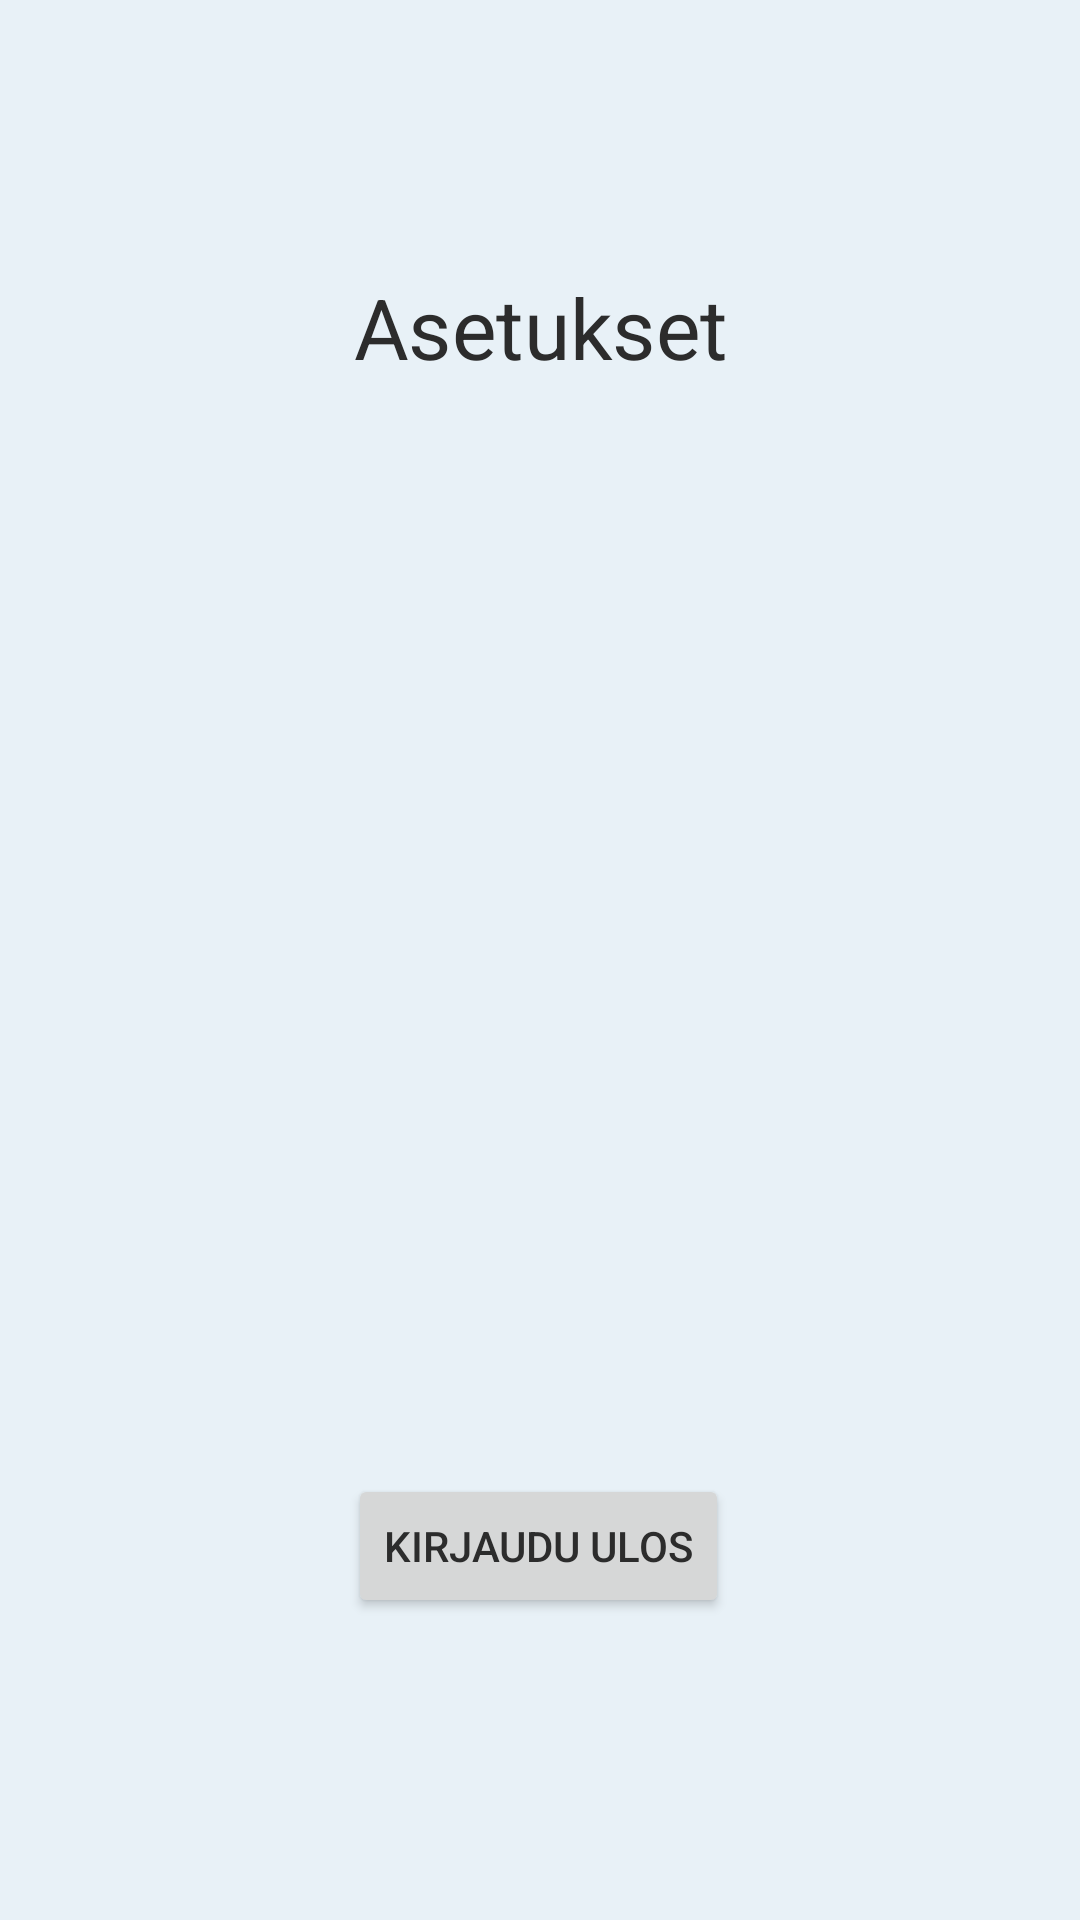

Layout XML and referenced resources for this Android screen:
<!-- AndroidManifest.xml: application theme Theme.TsekkaaArvosi -->
<!-- res/layout/activity_asetukset.xml -->
<?xml version="1.0" encoding="utf-8"?>
<androidx.constraintlayout.widget.ConstraintLayout xmlns:android="http://schemas.android.com/apk/res/android"
    xmlns:app="http://schemas.android.com/apk/res-auto"
    xmlns:tools="http://schemas.android.com/tools"
    android:layout_width="match_parent"
    android:layout_height="match_parent">

    <Button
        android:id="@+id/kirjauduUlosButton"
        android:layout_width="wrap_content"
        android:layout_height="wrap_content"
        android:text="Kirjaudu ulos"
        app:layout_constraintBottom_toBottomOf="parent"
        app:layout_constraintEnd_toEndOf="parent"
        app:layout_constraintHorizontal_bias="0.498"
        app:layout_constraintStart_toStartOf="parent"
        app:layout_constraintTop_toTopOf="parent"
        app:layout_constraintVertical_bias="0.83" />

    <TextView
        android:id="@+id/asetuksetText"
        android:layout_width="wrap_content"
        android:layout_height="wrap_content"
        android:scaleX="2"
        android:scaleY="2"
        android:text="Asetukset"
        app:layout_constraintBottom_toBottomOf="parent"
        app:layout_constraintEnd_toEndOf="parent"
        app:layout_constraintStart_toStartOf="parent"
        app:layout_constraintTop_toTopOf="parent"
        app:layout_constraintVertical_bias="0.16000003" />
</androidx.constraintlayout.widget.ConstraintLayout>
<!-- resources referenced by this layout -->
<resources>
  <style name="Theme.TsekkaaArvosi" parent="Theme.MaterialComponents.DayNight.DarkActionBar">
          <item name="android:windowBackground">@color/tausta_light</item>
          <item name="android:textColor">@color/teksti_light</item>
          
          <item name="colorPrimary">@color/buttonien_tausta_light</item>
          <item name="colorPrimaryVariant">@color/purple_700</item>
          <item name="colorOnPrimary">@color/buttonien_teksti_light</item>
          
          <item name="colorSecondary">@color/switchien_tausta_light</item> 
          <item name="colorSecondaryVariant">@color/switchien_tausta_light</item>
          <item name="colorOnSecondary">@color/switchien_teksti_light</item>
          
          <item name="android:statusBarColor">@color/ylapalkki_light</item>
          
      </style>
  <color name="tausta_light">#e8f1f7</color>
  <color name="teksti_light">#2c2c2c</color>
  <color name="buttonien_tausta_light">#28d48d</color>
  <color name="purple_700">#FF3700B3</color>
  <color name="buttonien_teksti_light">#ffffff</color>
  <color name="switchien_tausta_light">#7c7c7c</color>
  <color name="switchien_teksti_light">#000000</color>
  <color name="ylapalkki_light">#000000</color>
</resources>
